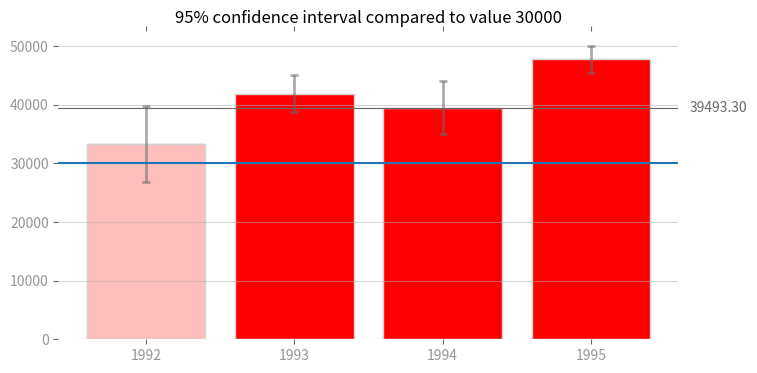

Python code for this plot:
# Use the following data for this assignment:

import pandas as pd
import numpy as np

np.random.seed(12345)

df = pd.DataFrame([np.random.normal(32000,200000,3650), 
                   np.random.normal(43000,100000,3650), 
                   np.random.normal(43500,140000,3650), 
                   np.random.normal(48000,70000,3650)], 
                  index=[1992,1993,1994,1995])

from matplotlib import pyplot as plt
%matplotlib notebook

values = df.mean(axis=1)
yerr = 1.96*(df.std(axis=1)/np.sqrt(df.count(axis=1)))

# Definition of the color used in almost all texts/lines and the x-axis labels
official_color = 'dimgrey'
x_ind = df.index

# Define size and remove chart borders
plt.figure(figsize=(8,4))
plt.axes(frameon=False)

# Plot the bars and customize the xticks labels
barlist = plt.bar(x_ind, values, edgecolor=official_color, linewidth=0.1, color='springgreen',
                  yerr=yerr, error_kw=dict(ecolor=official_color, lw=2, capsize=3, capthick=2, alpha=0.55))
plt.xticks(x_ind, df.index.astype(str))

# Remove ticks from y-axis and change the text colors
plt.tick_params(
                axis='y',
                which='both',
                bottom='off',
                top='off',
                left='off',
                labelbottom='off'
)
plt.tick_params(colors=official_color)
plt.show()

# Function to find the interval of each bar
def which_interval(value, parameter):
    '''value, parameter: value to compare
    Returns: -1, certainly smaller than parameter, 1, certainly bigger than paramenter, otherwise, 0'''
    
    # Safe comparison for float
    if str(value) == str(parameter):
        return 0
    if value > parameter:
        return 1
    return -1
    

# Colors used to bars
colors = ['white', 'tomato', 'cornflowerblue']

# Function to insert and manage the line inputed by the user
def update_colors(parameter, dic={'line': None, 'annotation': None}):
    # Remove the old line and annotation
    if dic['line']:
        dic['line'].remove()
    if dic['annotation']:
        dic['annotation'].remove()
    
    # Create the new line and annotation with the value inputed
    dic['line'] = plt.axhline(y=parameter, color=official_color, linestyle='-', label=parameter, linewidth=0.8)
    dic['annotation'] = plt.annotate('%0.2f' % parameter, xy=(1, parameter-800), xytext=(8, 0), 
                 xycoords=('axes fraction', 'data'), textcoords='offset points', color=official_color)
    
    # Change the color of each bar based in his interval
    for i, value in enumerate(values):
        barlist[i].set_facecolor(colors[which_interval(value, parameter)])

#Assume the user provides the y axis value of interest as a parameter or variable.
y_axis_inputed = 39493.3049414 
update_colors(y_axis_inputed)

import matplotlib.pyplot as plt
import numpy as np
import pandas as pd
import scipy as sp
import scipy.stats

# Use the following data for this assignment:
np.random.seed(12345)

df = pd.DataFrame([np.random.normal(32000, 200000, 3650),
                   np.random.normal(43000, 100000, 3650),
                   np.random.normal(43500, 140000, 3650),
                   np.random.normal(48000, 70000, 3650)],
                  index=[1992, 1993, 1994, 1995])

# Value used for confidence interval comparison
ref_y = 30000


# https://stackoverflow.com/questions/15033511/compute-a-confidence-interval-from-sample-data
def mean_confidence_interval(data, confidence=0.95):
    a = 1.0 * np.array(data)
    n = len(a)
    m, se = np.mean(a), scipy.stats.sem(a)
    h = se * sp.stats.t._ppf((1 + confidence) / 2., n - 1)
    return m, m - h, m + h


bar_locations = [1992, 1993, 1994, 1995]
data = []
colors = []

# Determine colors
for i in range(len(bar_locations)):
    mean, low, high = mean_confidence_interval(df.T[bar_locations[i]])
    data.append(mean)
    if low > ref_y:
        color = 'r'
    elif high < ref_y:
        color = 'b'
    elif mean > ref_y:
        diff = 1 - (mean - ref_y) / (high - low)
        color = (1.0, diff, diff)
    else:
        diff = 1 - (ref_y - mean) / (high - low)
        color = (diff, diff, 1.0)

    colors.append(color)

# Create bar plot
plt.bar(bar_locations, data, color=colors, edgecolor="lightgrey")

# Set bar labels
plt.xticks(bar_locations, bar_locations, alpha=0.7)
plt.yticks(alpha=0.7)

# Title
plt.title("95%" + " confidence interval compared to value %1.0f" % ref_y)

# Add y grid for easier reference
ax = plt.gca()
ax.yaxis.grid(True, alpha=0.5)
ax.axhline(y=ref_y)

# Remove the frame of the chart
for spine in plt.gca().spines.values():
    spine.set_visible(False)

# Remove all the ticks on X axis
plt.tick_params(top='off', bottom='off')

plt.show()